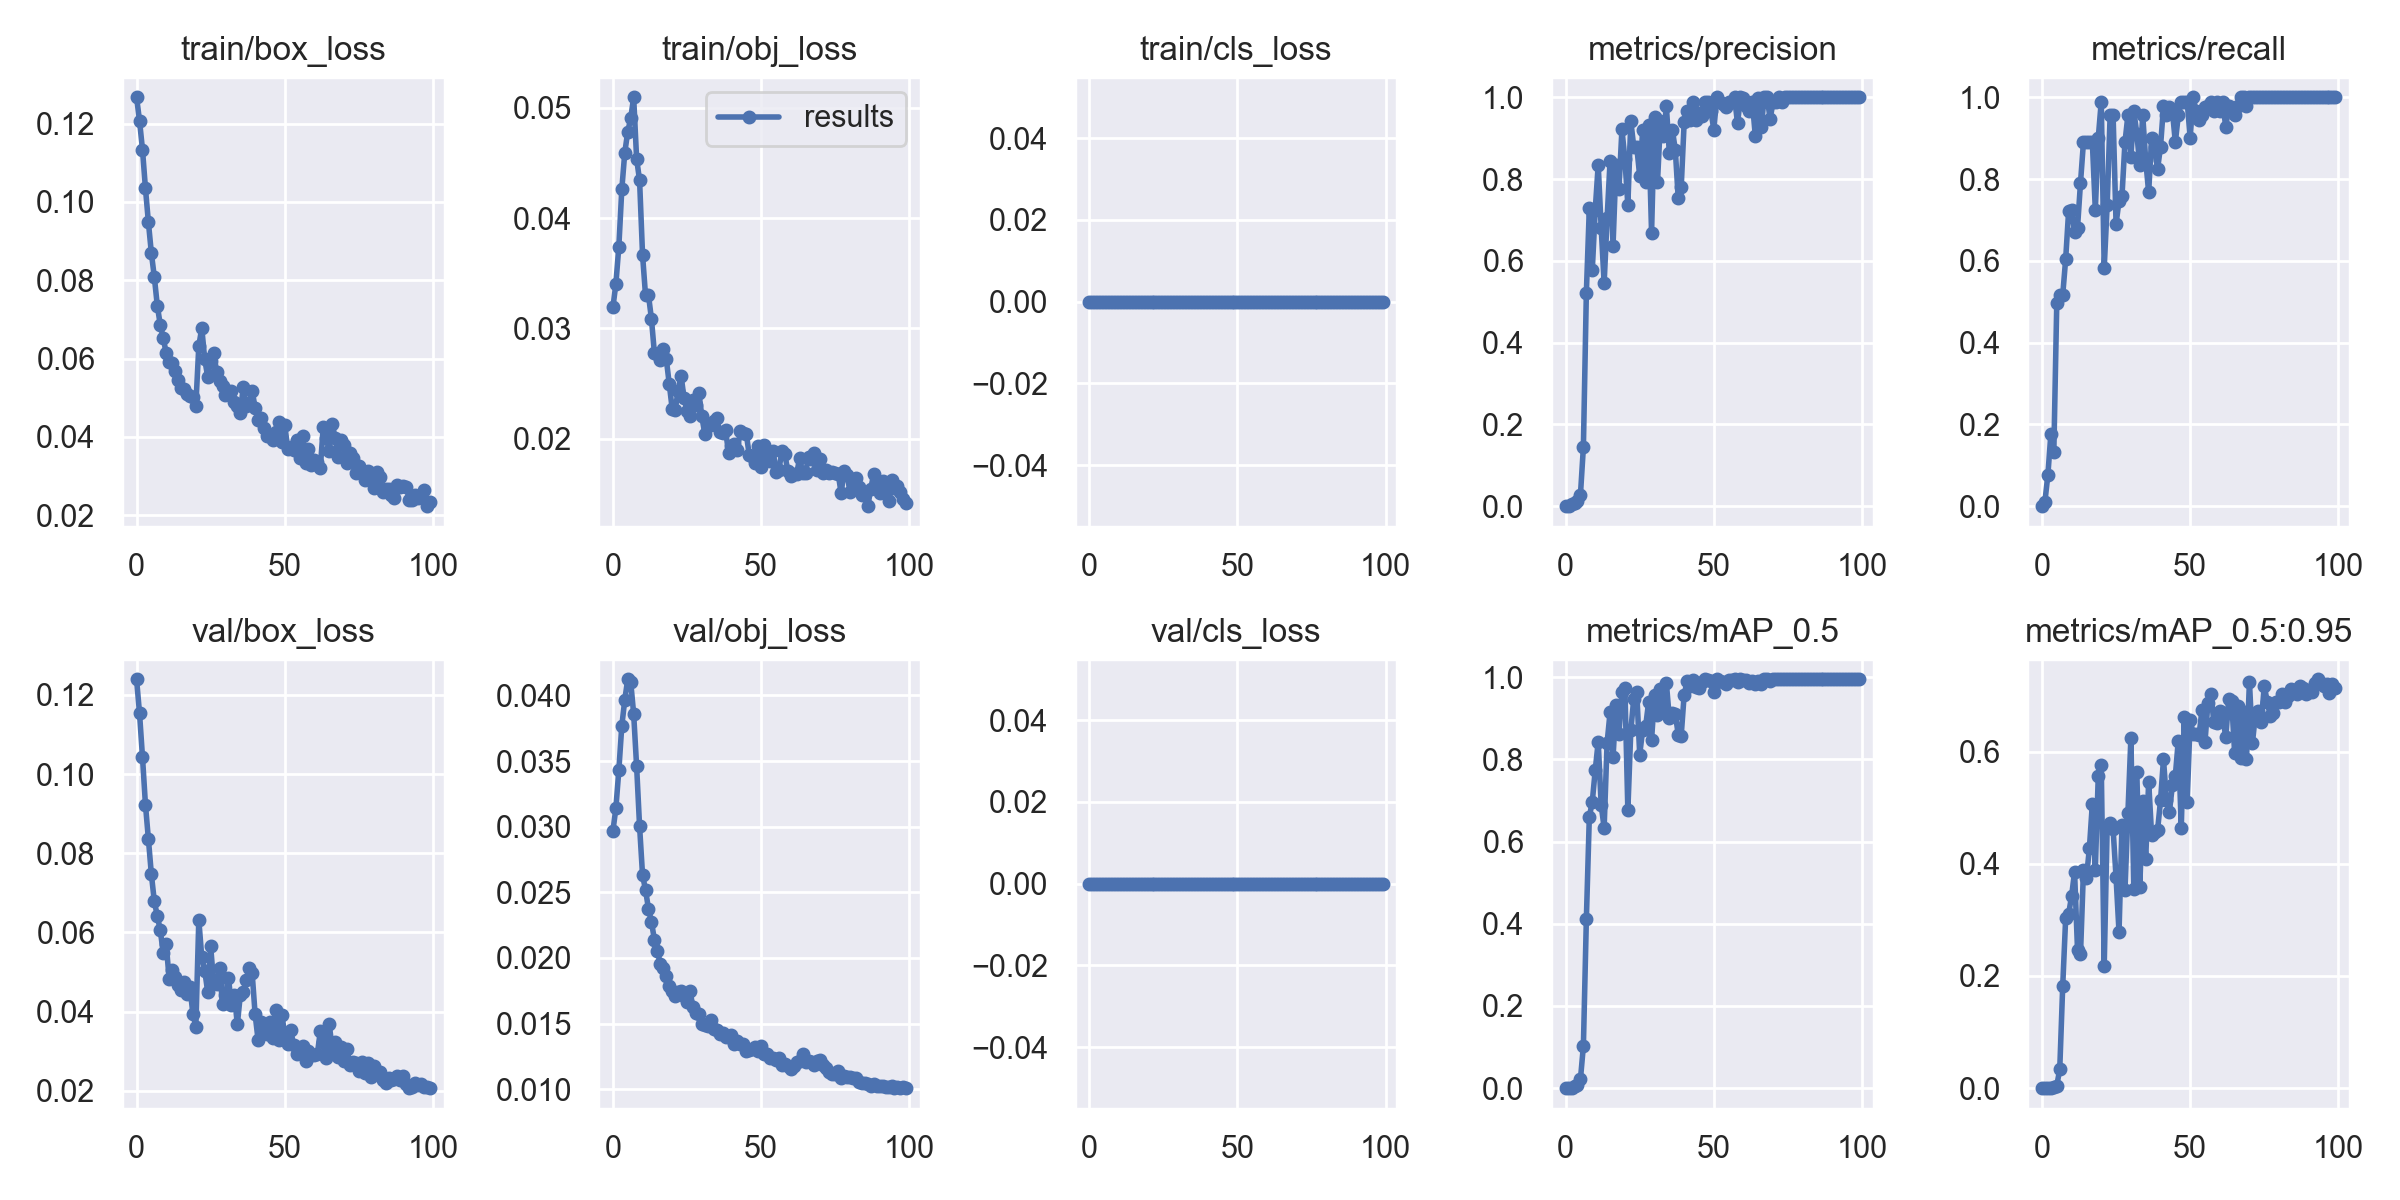

The table this chart was drawn from, first rows:
epoch, train/box_loss, train/obj_loss, train/cls_loss, metrics/precision, metrics/recall, metrics/mAP_0.5, metrics/mAP_0.5:0.95, val/box_loss, val/obj_loss, val/cls_loss, x/lr0, x/lr1, x/lr2
0, 0.1267, 0.03191, 0, 0, 0, 0, 0, 0.124, 0.02967, 0, 7e-05, 7e-05, 0.09937
1, 0.1208, 0.03404, 0, 0.0008039, 0.01099, 0.000285, 3.9283e-05, 0.1154, 0.0314, 0, 0.00015, 0.00015, 0.09865
2, 0.1134, 0.03741, 0, 0.004578, 0.07692, 0.001298, 0.0001985, 0.1043, 0.03431, 0, 0.0002298, 0.0002298, 0.09793
3, 0.1035, 0.04261, 0, 0.008462, 0.1758, 0.004096, 0.0008051, 0.09227, 0.03768, 0, 0.0003094, 0.0003094, 0.09721
4, 0.09478, 0.04593, 0, 0.01272, 0.1319, 0.008432, 0.001682, 0.08353, 0.03966, 0, 0.0003886, 0.0003886, 0.09649
5, 0.08692, 0.04784, 0, 0.02734, 0.4976, 0.02151, 0.004684, 0.07465, 0.04124, 0, 0.0004674, 0.0004674, 0.09577
6, 0.08081, 0.04904, 0, 0.1445, 0.5165, 0.1027, 0.03339, 0.06781, 0.04104, 0, 0.0005456, 0.0005456, 0.09505
7, 0.07353, 0.05097, 0, 0.522, 0.5161, 0.4114, 0.1819, 0.06416, 0.0386, 0, 0.0006232, 0.0006232, 0.09432
8, 0.06862, 0.04538, 0, 0.7283, 0.6044, 0.6604, 0.3032, 0.06053, 0.0346, 0, 0.0007, 0.0007, 0.0936
9, 0.06532, 0.04342, 0, 0.5779, 0.7221, 0.6969, 0.3105, 0.05483, 0.03002, 0, 0.0007759, 0.0007759, 0.09288
10, 0.06136, 0.03667, 0, 0.7252, 0.7251, 0.7743, 0.3428, 0.05705, 0.02631, 0, 0.0008508, 0.0008508, 0.09215
11, 0.05919, 0.03301, 0, 0.8348, 0.6703, 0.8428, 0.3854, 0.04823, 0.02519, 0, 0.0009247, 0.0009247, 0.09143
12, 0.05888, 0.03302, 0, 0.6806, 0.6813, 0.6884, 0.2458, 0.05048, 0.02374, 0, 0.0009974, 0.0009974, 0.0907
13, 0.05674, 0.03086, 0, 0.5453, 0.7908, 0.6337, 0.2387, 0.04867, 0.02275, 0, 0.001069, 0.001069, 0.08997
14, 0.05454, 0.02775, 0, 0.704, 0.8901, 0.8404, 0.3881, 0.04667, 0.02139, 0, 0.001139, 0.001139, 0.08924
15, 0.05246, 0.02769, 0, 0.8437, 0.89, 0.9143, 0.3747, 0.04555, 0.02053, 0, 0.001208, 0.001208, 0.08851
16, 0.0522, 0.0271, 0, 0.6374, 0.8901, 0.8048, 0.4275, 0.04738, 0.01953, 0, 0.001275, 0.001275, 0.08778
17, 0.05091, 0.02809, 0, 0.835, 0.8901, 0.9333, 0.507, 0.04434, 0.0192, 0, 0.00134, 0.00134, 0.08704
18, 0.05044, 0.02724, 0, 0.7764, 0.7251, 0.8627, 0.3897, 0.04608, 0.01861, 0, 0.001404, 0.001404, 0.0863
19, 0.0502, 0.02498, 0, 0.9213, 0.9009, 0.9639, 0.5573, 0.0395, 0.01786, 0, 0.001466, 0.001466, 0.08557
20, 0.04801, 0.0227, 0, 0.849, 0.9889, 0.973, 0.5762, 0.0362, 0.0175, 0, 0.001527, 0.001527, 0.08483
21, 0.06321, 0.02259, 0, 0.7361, 0.5824, 0.6761, 0.2172, 0.06318, 0.01707, 0, 0.001585, 0.001585, 0.08408
22, 0.06786, 0.02435, 0, 0.9413, 0.7363, 0.8714, 0.4662, 0.05367, 0.01741, 0, 0.001641, 0.001641, 0.08334
23, 0.0598, 0.02572, 0, 0.8784, 0.956, 0.9479, 0.473, 0.05034, 0.01748, 0, 0.001695, 0.001695, 0.0826
24, 0.05539, 0.02366, 0, 0.8788, 0.9557, 0.9631, 0.4619, 0.04494, 0.01707, 0, 0.001747, 0.001747, 0.08185
25, 0.05939, 0.02254, 0, 0.8072, 0.6903, 0.8119, 0.3756, 0.05649, 0.01662, 0, 0.001797, 0.001797, 0.0811
26, 0.06148, 0.02208, 0, 0.9189, 0.7468, 0.8722, 0.2782, 0.04722, 0.01747, 0, 0.001845, 0.001845, 0.08034
27, 0.05671, 0.02347, 0, 0.7921, 0.7582, 0.8803, 0.469, 0.04703, 0.01627, 0, 0.00189, 0.00189, 0.07959
28, 0.05435, 0.02307, 0, 0.931, 0.8896, 0.9391, 0.3528, 0.05096, 0.0158, 0, 0.001933, 0.001933, 0.07883
29, 0.05296, 0.02416, 0, 0.6688, 0.956, 0.8474, 0.4903, 0.04183, 0.01571, 0, 0.001974, 0.001974, 0.07807
30, 0.05063, 0.02202, 0, 0.9511, 0.8545, 0.9569, 0.6235, 0.04425, 0.01496, 0, 0.002012, 0.002012, 0.07731
31, 0.0509, 0.02042, 0, 0.7925, 0.9656, 0.9073, 0.3543, 0.04856, 0.01488, 0, 0.002047, 0.002047, 0.07655
32, 0.05162, 0.02125, 0, 0.9431, 0.9112, 0.9701, 0.5639, 0.04154, 0.0148, 0, 0.002081, 0.002081, 0.07578
33, 0.04893, 0.02122, 0, 0.9047, 0.8347, 0.9148, 0.3578, 0.04422, 0.01528, 0, 0.002111, 0.002111, 0.07501
34, 0.04785, 0.02158, 0, 0.9775, 0.9559, 0.9851, 0.5119, 0.03674, 0.0146, 0, 0.002139, 0.002139, 0.07424
35, 0.04623, 0.02185, 0, 0.8634, 0.8461, 0.8999, 0.4082, 0.04415, 0.01454, 0, 0.002165, 0.002165, 0.07347
36, 0.05277, 0.02056, 0, 0.9208, 0.7671, 0.9127, 0.5467, 0.04488, 0.01417, 0, 0.002188, 0.002188, 0.07269
37, 0.0479, 0.02054, 0, 0.8722, 0.9011, 0.9112, 0.4505, 0.04788, 0.01426, 0, 0.002208, 0.002208, 0.07191
38, 0.04856, 0.02079, 0, 0.7525, 0.8791, 0.8601, 0.4566, 0.05107, 0.014, 0, 0.002226, 0.002226, 0.07113
39, 0.05179, 0.01874, 0, 0.78, 0.8242, 0.8581, 0.4596, 0.04972, 0.01398, 0, 0.002241, 0.002241, 0.07034
40, 0.04747, 0.01936, 0, 0.939, 0.8791, 0.9577, 0.5129, 0.03929, 0.01416, 0, 0.002253, 0.002253, 0.06955
41, 0.04426, 0.01953, 0, 0.967, 0.978, 0.9901, 0.5865, 0.03283, 0.01345, 0, 0.002263, 0.002263, 0.06876
42, 0.04482, 0.01901, 0, 0.9456, 0.956, 0.979, 0.5129, 0.03729, 0.01368, 0, 0.00227, 0.00227, 0.06797
43, 0.04237, 0.02067, 0, 0.9889, 0.9774, 0.9922, 0.4925, 0.03454, 0.01346, 0, 0.002275, 0.002275, 0.06717
44, 0.04022, 0.02053, 0, 0.9436, 0.967, 0.9759, 0.5398, 0.03439, 0.01341, 0, 0.002277, 0.002277, 0.06638
45, 0.04061, 0.02043, 0, 0.9621, 0.8901, 0.9729, 0.5572, 0.03737, 0.0129, 0, 0.002277, 0.002277, 0.06558
46, 0.03918, 0.01852, 0, 0.9548, 0.956, 0.9881, 0.6198, 0.03328, 0.01296, 0, 0.002274, 0.002274, 0.06477
47, 0.04119, 0.01841, 0, 0.989, 0.989, 0.9945, 0.4646, 0.04035, 0.01303, 0, 0.002269, 0.002269, 0.06397
48, 0.04377, 0.01775, 0, 0.989, 0.9889, 0.994, 0.6615, 0.03291, 0.01323, 0, 0.002261, 0.002261, 0.06316
49, 0.03863, 0.01929, 0, 0.9673, 0.989, 0.9901, 0.5099, 0.03925, 0.01289, 0, 0.002251, 0.002251, 0.06235
50, 0.04305, 0.01738, 0, 0.921, 0.9011, 0.963, 0.6569, 0.03423, 0.01331, 0, 0.002239, 0.002239, 0.06154
51, 0.03697, 0.01941, 0, 1, 1, 0.995, 0.632, 0.03178, 0.01267, 0, 0.002224, 0.002224, 0.06072
52, 0.03735, 0.01836, 0, 0.9888, 0.9668, 0.9897, 0.6315, 0.03538, 0.01271, 0, 0.002207, 0.002207, 0.05991
53, 0.03661, 0.01797, 0, 0.9836, 0.945, 0.9881, 0.6292, 0.03144, 0.01237, 0, 0.002188, 0.002188, 0.05909
54, 0.03914, 0.01889, 0, 0.9774, 0.956, 0.9833, 0.6749, 0.02933, 0.0124, 0, 0.002167, 0.002167, 0.05827
55, 0.03466, 0.01701, 0, 0.9889, 0.9772, 0.9941, 0.6169, 0.03051, 0.01221, 0, 0.002144, 0.002144, 0.05744
56, 0.04016, 0.01715, 0, 0.9889, 0.9778, 0.9934, 0.6873, 0.03119, 0.01237, 0, 0.002119, 0.002119, 0.05662
57, 0.03344, 0.01888, 0, 1, 0.9889, 0.9948, 0.7035, 0.02755, 0.01183, 0, 0.002092, 0.002092, 0.05579
58, 0.03701, 0.01858, 0, 0.9361, 0.9666, 0.9882, 0.652, 0.0301, 0.01193, 0, 0.002063, 0.002063, 0.05496
59, 0.03281, 0.01708, 0, 1, 0.989, 0.9948, 0.6509, 0.02909, 0.01178, 0, 0.002033, 0.002033, 0.05413
... 40 more rows
